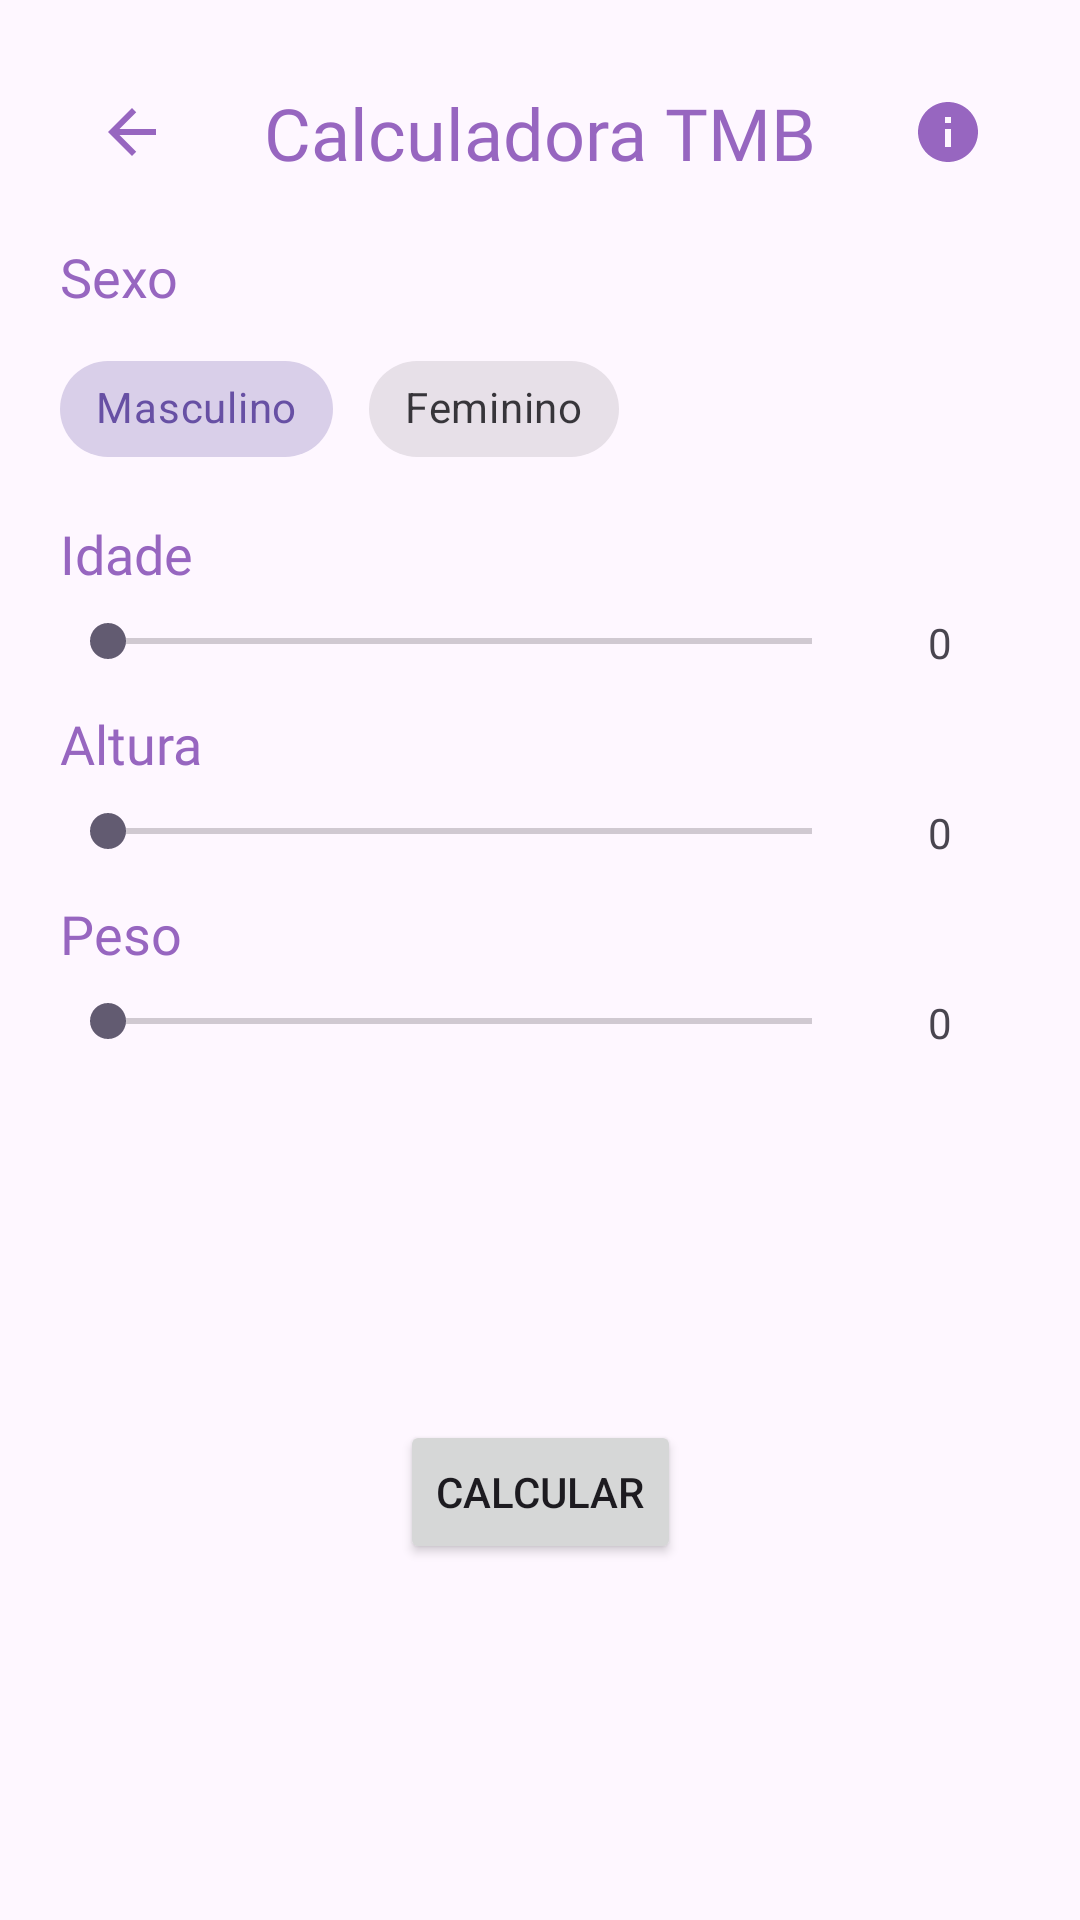

Android layout source for this screen:
<!-- AndroidManifest.xml: application theme Theme.CalculadoraIMCTurmaC -->
<!-- res/layout/activity_tmbactivity.xml -->
<?xml version="1.0" encoding="utf-8"?>
<androidx.constraintlayout.widget.ConstraintLayout xmlns:android="http://schemas.android.com/apk/res/android"
    xmlns:app="http://schemas.android.com/apk/res-auto"
    xmlns:tools="http://schemas.android.com/tools"
    android:layout_width="match_parent"
    android:layout_height="match_parent"
    tools:context=".TMBActivity"
    android:padding="20sp">

    <TextView
        android:id="@+id/textView3"
        style="@style/TituloRoxo"
        android:text="Calculadora TMB"
        app:layout_constraintBottom_toBottomOf="@+id/imageButtonVoltar"
        app:layout_constraintEnd_toStartOf="@+id/imageButtonInfo"
        app:layout_constraintStart_toEndOf="@+id/imageButtonVoltar"
        app:layout_constraintTop_toTopOf="@+id/imageButtonVoltar" />

    <ImageButton
        android:id="@+id/imageButtonVoltar"
        style="@style/BotaoRoxo"
        app:layout_constraintStart_toStartOf="parent"
        app:layout_constraintTop_toTopOf="parent"
        app:srcCompat="@drawable/baseline_arrow_back_24"
        android:contentDescription="Voltar"/>

    <ImageButton
        android:id="@+id/imageButtonInfo"
        style="@style/BotaoRoxo"
        app:layout_constraintEnd_toEndOf="parent"
        app:layout_constraintTop_toTopOf="parent"
        app:srcCompat="@drawable/baseline_info_24"
        android:contentDescription="O que é TMB?"/>

    <TextView
        android:id="@+id/textView4"
        style="@style/TextoRoxo"
        android:text="Sexo"
        app:layout_constraintStart_toStartOf="parent"
        app:layout_constraintTop_toBottomOf="@+id/imageButtonVoltar" />

    <com.google.android.material.chip.ChipGroup
        android:id="@+id/chipGroup"
        android:layout_width="wrap_content"
        android:layout_height="wrap_content"
        android:layout_marginTop="8dp"
        app:layout_constraintStart_toStartOf="parent"
        app:singleSelection="true"
        app:layout_constraintTop_toBottomOf="@+id/textView4">

        <com.google.android.material.chip.Chip
            android:id="@+id/chipMasculino"
            style="@style/Widget.MaterialComponents.Chip.Choice"
            android:layout_width="wrap_content"
            android:layout_height="wrap_content"
            android:layout_marginEnd="4dp"
            android:checked="true"
            android:text="Masculino" />

        <com.google.android.material.chip.Chip
            android:id="@+id/chipFeminino"
            style="@style/Widget.MaterialComponents.Chip.Choice"
            android:layout_width="wrap_content"
            android:layout_height="wrap_content"
            android:text="Feminino" />
    </com.google.android.material.chip.ChipGroup>

    <TextView
        android:id="@+id/idade"
        style="@style/TextoRoxo"
        android:layout_width="wrap_content"
        android:layout_height="wrap_content"
        android:text="Idade"
        app:layout_constraintStart_toStartOf="parent"
        app:layout_constraintTop_toBottomOf="@id/chipGroup" />
    <LinearLayout
        android:id="@+id/linearLayoutIdade"
        android:layout_width="match_parent"
        android:layout_height="wrap_content"
        app:layout_constraintTop_toBottomOf="@id/idade"
        android:layout_marginVertical="8sp">
        <SeekBar
            android:id="@+id/seekbarIdade"
            android:layout_width="0dp"
            android:layout_height="wrap_content"
            android:layout_weight="5"
            android:max="150"/>
        <TextView
            android:id="@+id/textViewIdade"
            style="@style/texto_2"
            android:layout_weight="1"
            android:text="0"/>
    </LinearLayout>

    <TextView
        android:id="@+id/altura"
        style="@style/TextoRoxo"
        android:layout_width="wrap_content"
        android:layout_height="wrap_content"
        android:text="Altura"
        app:layout_constraintStart_toStartOf="parent"
        app:layout_constraintTop_toBottomOf="@id/linearLayoutIdade" />
    <LinearLayout
        android:id="@+id/linearLayoutAltura"
        android:layout_width="match_parent"
        android:layout_height="wrap_content"
        android:layout_marginVertical="8sp"
        app:layout_constraintTop_toBottomOf="@+id/altura">
        <SeekBar
            android:id="@+id/seekbarAltura"
            android:layout_width="0dp"
            android:layout_height="wrap_content"
            android:layout_weight="5"
            android:max="250"/>
        <TextView
            android:id="@+id/textViewAltura"
            style="@style/texto_2"
            android:layout_weight="1"
            android:text="0" />
    </LinearLayout>

    <TextView
        android:id="@+id/peso"
        style="@style/TextoRoxo"
        android:layout_width="wrap_content"
        android:layout_height="wrap_content"
        android:text="Peso"
        app:layout_constraintStart_toStartOf="parent"
        app:layout_constraintTop_toBottomOf="@id/linearLayoutAltura" />
    <LinearLayout
        android:id="@+id/linearLayoutPeso"
        android:layout_width="match_parent"
        android:layout_height="wrap_content"
        android:layout_marginVertical="8sp"
        app:layout_constraintTop_toBottomOf="@+id/peso">
        <SeekBar
            android:id="@+id/seekbarPeso"
            android:layout_width="0dp"
            android:layout_height="wrap_content"
            android:layout_weight="5"
            android:max="25000"/>
        <TextView
            android:id="@+id/textViewPeso"
            style="@style/texto_2"
            android:layout_weight="1"
            android:text="0"/>
    </LinearLayout>

    <Button
        android:id="@+id/buttonCalcular"
        android:layout_width="wrap_content"
        android:layout_height="wrap_content"
        android:layout_marginTop="24dp"
        android:text="@string/calcular"
        app:layout_constraintBottom_toBottomOf="parent"
        app:layout_constraintEnd_toEndOf="parent"
        app:layout_constraintStart_toStartOf="parent"
        app:layout_constraintTop_toBottomOf="@+id/linearLayoutPeso" />

</androidx.constraintlayout.widget.ConstraintLayout>
<!-- resources referenced by this layout -->
<resources>
  <!-- drawable baseline_arrow_back_24 (drawable) -->
  <vector android:autoMirrored="true" android:height="24dp"
      android:tint="#9766C0" android:viewportHeight="24"
      android:viewportWidth="24" android:width="24dp" xmlns:android="http://schemas.android.com/apk/res/android">
      <path android:fillColor="@android:color/white" android:pathData="M20,11H7.83l5.59,-5.59L12,4l-8,8 8,8 1.41,-1.41L7.83,13H20v-2z"/>
  </vector>
  <!-- drawable baseline_info_24 (drawable) -->
  <vector android:height="24dp" android:tint="#9766C0"
      android:viewportHeight="24" android:viewportWidth="24"
      android:width="24dp" xmlns:android="http://schemas.android.com/apk/res/android">
      <path android:fillColor="@android:color/white" android:pathData="M12,2C6.48,2 2,6.48 2,12s4.48,10 10,10 10,-4.48 10,-10S17.52,2 12,2zM13,17h-2v-6h2v6zM13,9h-2L11,7h2v2z"/>
  </vector>
  <string name="calcular">Calcular</string>
  <style name="BotaoRoxo">
          <item name="android:layout_width">wrap_content</item>
          <item name="android:layout_height">wrap_content</item>
          <item name="android:minHeight">48dp</item>
          <item name="android:minWidth">48dp</item>
          <item name="android:background">@android:color/transparent</item>
      </style>
  <style name="TextoRoxo">
          <item name="android:layout_width">wrap_content</item>
          <item name="android:layout_height">wrap_content</item>
          <item name="android:layout_marginTop">12dp</item>
          <item name="android:textColor">#9766C0</item>
          <item name="android:textSize">18sp</item>
          <item name="android:fontFamily">@font/baloo</item>
      </style>
  <style name="TituloRoxo">
          <item name="android:layout_width">wrap_content</item>
          <item name="android:layout_height">wrap_content</item>
          <item name="android:textColor">#9766C0</item>
          <item name="android:textSize">24sp</item>
          <item name="android:fontFamily">@font/baloo</item>
      </style>
  <style name="texto_2">
          <item name="android:layout_width">0dp</item>
          <item name="android:layout_height">wrap_content</item>
          <item name="android:layout_columnWeight">2</item>
          <item name="android:textAlignment">center</item>
      </style>
  <style name="Theme.CalculadoraIMCTurmaC" parent="Base.Theme.CalculadoraIMCTurmaC" />
  <style name="Base.Theme.CalculadoraIMCTurmaC" parent="Theme.Material3.DayNight">
          
          
      </style>
</resources>
